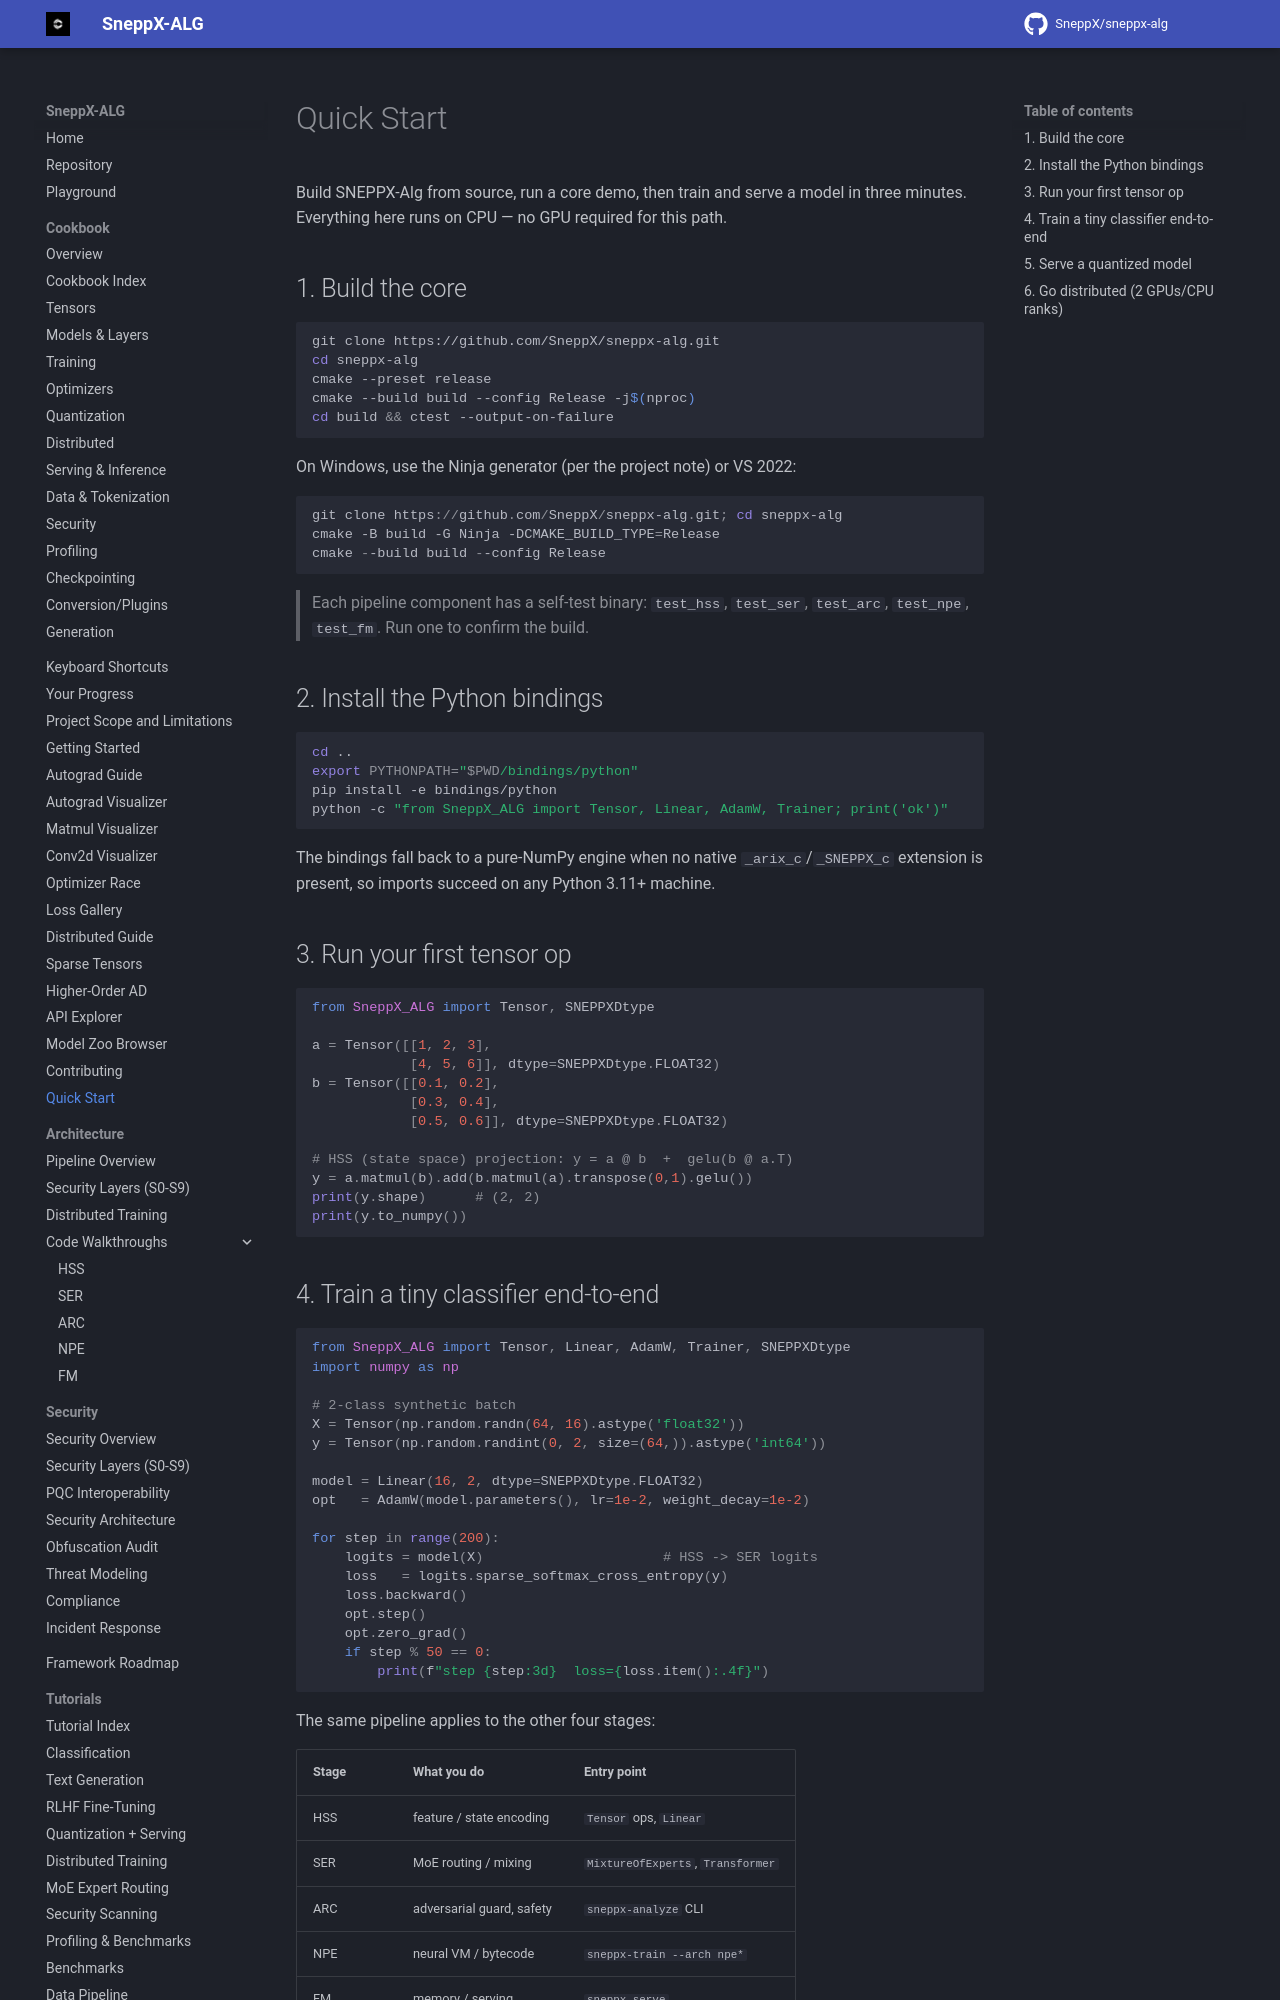

repository: SneppX/sneppx-alg · page: 1.5.2/guide/quickstart/index.html · generator: mkdocs

---
description: "Build SneppX-ALG from source, install its Python bindings, and run a single-process tensor example with documented limitations."
---

# Quick Start

Build SneppX-ALG from source, install the Python bindings, and run a small
single-process example. This guide demonstrates the basic CPU path; optional
native and accelerator components require their own build and validation.

## 1. Build the core

```bash
git clone https://github.com/SneppX/sneppx-alg.git
cd sneppx-alg
cmake --preset release
cmake --build build --config Release -j$(nproc)
cd build && ctest --output-on-failure
```

On Windows, use the Ninja generator (per the project note) or VS 2022:

```powershell
git clone https://github.com/SneppX/sneppx-alg.git; cd sneppx-alg
cmake -B build -G Ninja -DCMAKE_BUILD_TYPE=Release
cmake --build build --config Release
```

> Each pipeline component has a self-test binary: `test_hss`, `test_ser`,
> `test_arc`, `test_npe`, `test_fm`. Run one to confirm the build.

## 2. Install the Python bindings

```bash
cd ..
export PYTHONPATH="$PWD/bindings/python"
pip install -e bindings/python
python -c "from SneppX_ALG import Tensor, Linear, AdamW, Trainer; print('ok')"
```

The bindings fall back to a pure-NumPy engine when no native `_arix_c`/`_SNEPPX_c`
extension is present, so imports succeed on any Python 3.11+ machine.

## 3. Run your first tensor op

```python
from SneppX_ALG import Tensor, SNEPPXDtype

a = Tensor([[1, 2, 3],
            [4, 5, 6]], dtype=SNEPPXDtype.FLOAT32)
b = Tensor([[0.1, 0.2],
            [0.3, 0.4],
            [0.5, 0.6]], dtype=SNEPPXDtype.FLOAT32)

# HSS (state space) projection: y = a @ b  +  gelu(b @ a.T)
y = a.matmul(b).add(b.matmul(a).transpose(0,1).gelu())
print(y.shape)      # (2, 2)
print(y.to_numpy())
```
